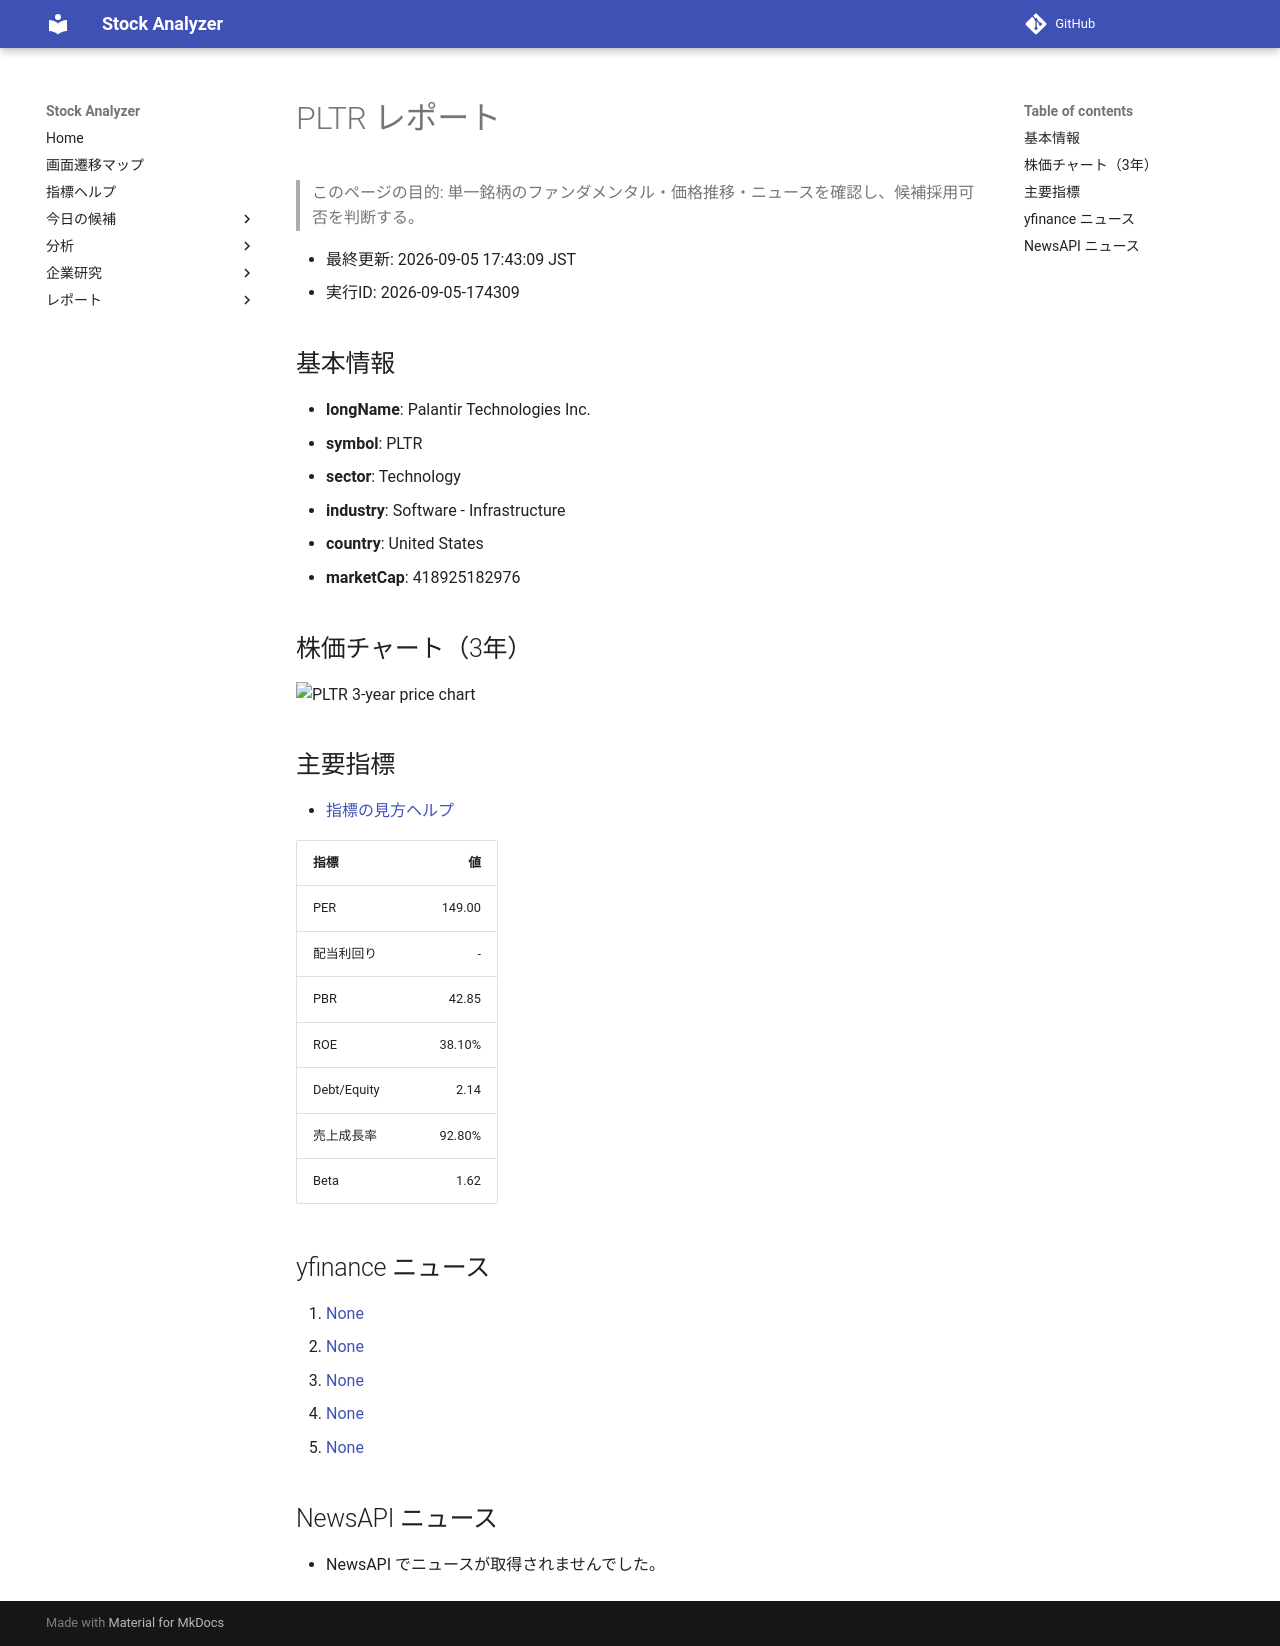

repository: Yumi-note/Making-APP · page: reports/2026-09-05/174309/PLTR/index.html · generator: mkdocs

# PLTR レポート

> このページの目的: 単一銘柄のファンダメンタル・価格推移・ニュースを確認し、候補採用可否を判断する。

- 最終更新: 2026-09-05 17:43:09 JST
- 実行ID: 2026-09-05-174309

## 基本情報

- **longName**: Palantir Technologies Inc.
- **symbol**: PLTR
- **sector**: Technology
- **industry**: Software - Infrastructure
- **country**: United States
- **marketCap**: 418925182976

## 株価チャート（3年）

![PLTR 3-year price chart](PLTR_3y.png)

## 主要指標

- [指標の見方ヘルプ](../../../../indicators.md)

| 指標 | 値 |
|---|---:|
| PER | 149.00 |
| 配当利回り | - |
| PBR | 42.85 |
| ROE | 38.10% |
| Debt/Equity | 2.14 |
| 売上成長率 | 92.80% |
| Beta | 1.62 |

## yfinance ニュース

1. [None](None)
2. [None](None)
3. [None](None)
4. [None](None)
5. [None](None)

## NewsAPI ニュース

- NewsAPI でニュースが取得されませんでした。
